Run: headless pygame with SDL's dummy video driver; simulated clock (each Clock.tick advances the game by its frame time, no real sleeping); random seed 0; keys injected as events and as key.get_pressed() state; no mouse input.
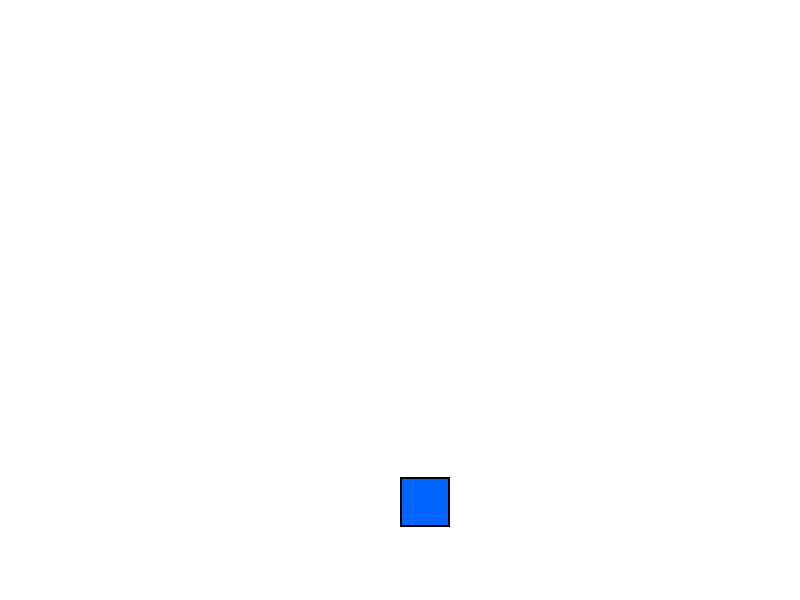
Frame 1 of 4 · flips 1–60 · no input
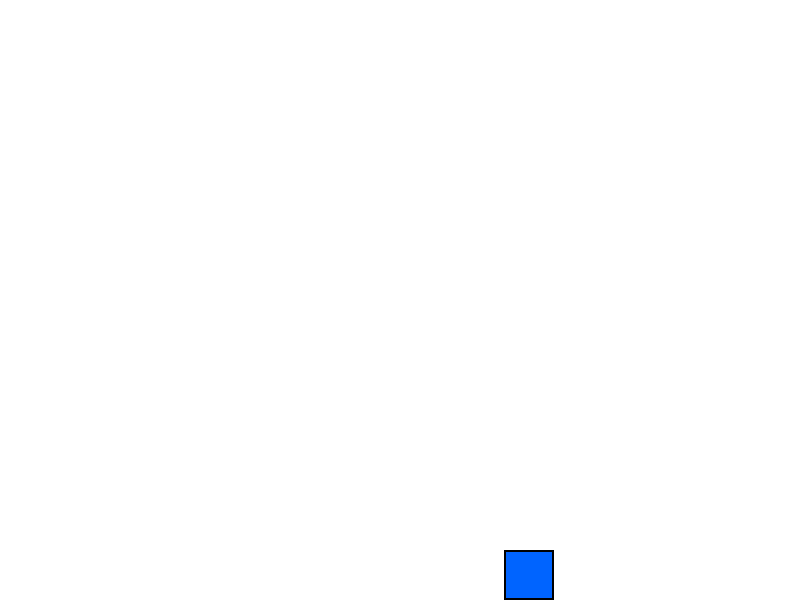
Frame 2 of 4 · flips 61–180 · tapped SPACE, RETURN · held RIGHT (→), D
Frame 3 of 4 · flips 181–300 · held DOWN (↓), S · screen unchanged from frame 2, image omitted
Frame 4 of 4 · flips 301–420 · held LEFT (←), A, UP (↑), W · screen unchanged from frame 3, image omitted

The pygame program that drew these frames:

# bouncy_cube_demo.py

import pygame
import math
import sys

# Initialize Pygame
pygame.init()

# Screen dimensions
WIDTH, HEIGHT = 800, 600
screen = pygame.display.set_mode((WIDTH, HEIGHT))
pygame.display.set_caption("Bouncy Cube Physics Demo")

# Colors
WHITE = (255, 255, 255)
BLUE = (0, 100, 255)
RED = (255, 0, 0)
BLACK = (0, 0, 0)

# Physics parameters
gravity = 0.5
bounce_factor = 0.7
damping = 0.98

class BouncyCube:
    def __init__(self, x, y, size=30):
        self.x = x
        self.y = y
        self.size = size
        self.velocity_y = 0
        self.velocity_x = 0
        self.color = BLUE
        
    def update(self, dt):
        # Apply gravity
        self.velocity_y += gravity
        
        # Apply damping
        self.velocity_x *= damping
        self.velocity_y *= damping
        
        # Update position
        self.x += self.velocity_x
        self.y += self.velocity_y
        
        # Ground collision
        if self.y > HEIGHT - self.size:
            self.y = HEIGHT - self.size
            self.velocity_y = -self.velocity_y * bounce_factor
            
            # Apply friction when hitting the ground
            self.velocity_x *= 0.9
            
        # Wall collisions
        if self.x < 0:
            self.x = 0
            self.velocity_x = -self.velocity_x * bounce_factor
        elif self.x > WIDTH - self.size:
            self.x = WIDTH - self.size
            self.velocity_x = -self.velocity_x * bounce_factor
            
    def draw(self, surface):
        pygame.draw.rect(surface, self.color, (self.x, self.y, self.size, self.size))
        pygame.draw.rect(surface, BLACK, (self.x, self.y, self.size, self.size), 2)

def main():
    clock = pygame.time.Clock()
    
    # Create a bouncy cube
    cube = BouncyCube(WIDTH // 2, 100, 50)
    
    running = True
    while running:
        dt = clock.tick(60) / 1000.0  # Delta time in seconds
        
        for event in pygame.event.get():
            if event.type == pygame.QUIT:
                running = False
            elif event.type == pygame.KEYDOWN:
                if event.key == pygame.K_SPACE:
                    # Add a random impulse when space is pressed
                    cube.velocity_x += (pygame.time.get_ticks() % 100 - 50) / 10.0
                    cube.velocity_y -= 5
                    
        # Update physics
        cube.update(dt)
        
        # Draw everything
        screen.fill(WHITE)
        cube.draw(screen)
        
        pygame.display.flip()
    
    pygame.quit()
    sys.exit()

if __name__ == "__main__":
    main()
